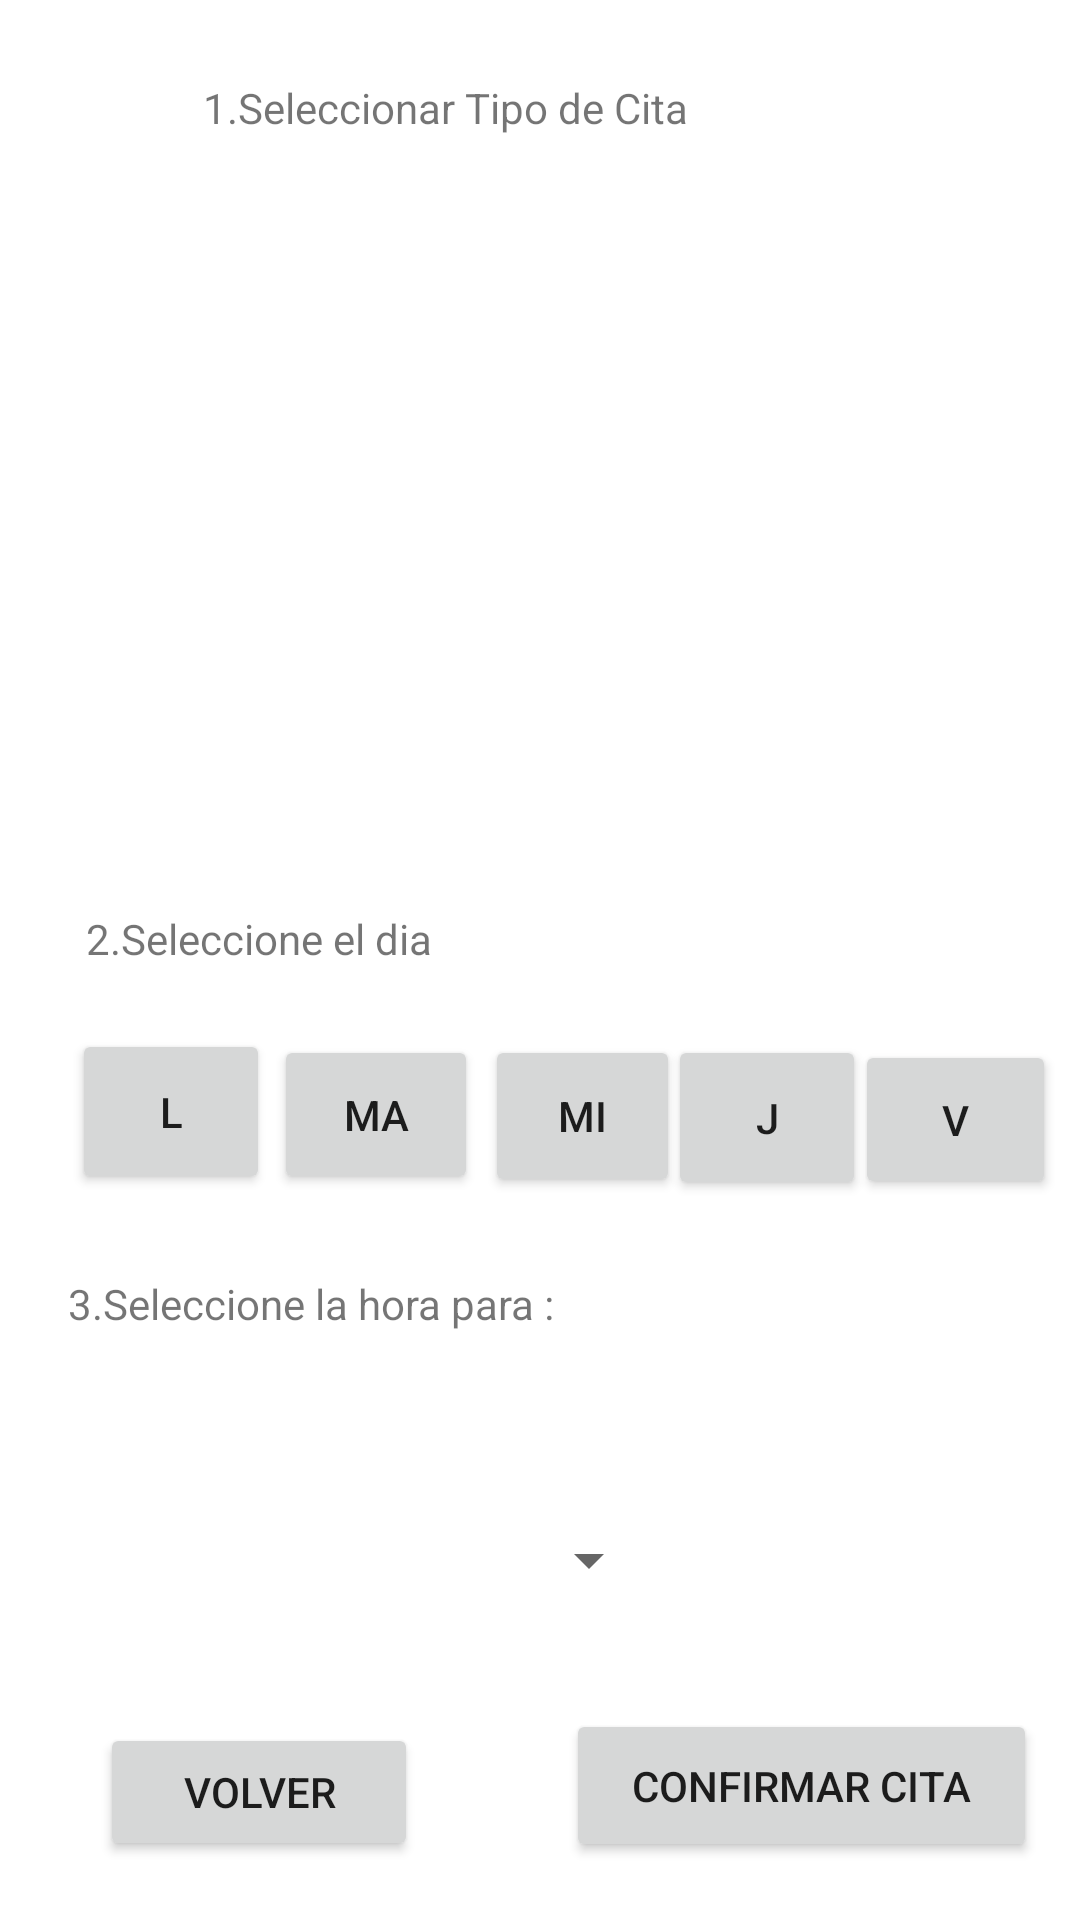

Produce the Android XML layout that renders to this screen, including the resource entries it uses.
<!-- AndroidManifest.xml: application theme Theme.Consulta_Medica -->
<!-- res/layout/activity_sacar_cita.xml -->
<?xml version="1.0" encoding="utf-8"?>
<androidx.constraintlayout.widget.ConstraintLayout xmlns:android="http://schemas.android.com/apk/res/android"
    xmlns:app="http://schemas.android.com/apk/res-auto"
    xmlns:tools="http://schemas.android.com/tools"
    android:layout_width="match_parent"
    android:layout_height="match_parent"
    tools:context=".SacarCita">

    <Button
        android:id="@+id/botonViernes2"
        android:layout_width="67dp"
        android:layout_height="53dp"
        android:layout_marginStart="8dp"
        android:layout_marginLeft="8dp"
        android:layout_marginTop="8dp"
        android:layout_marginEnd="8dp"
        android:layout_marginRight="8dp"
        android:layout_marginBottom="8dp"
        android:text="V"
        app:layout_constraintBottom_toBottomOf="parent"
        app:layout_constraintEnd_toEndOf="parent"
        app:layout_constraintHorizontal_bias="1.0"
        app:layout_constraintStart_toStartOf="parent"
        app:layout_constraintTop_toTopOf="parent"
        app:layout_constraintVertical_bias="0.593" />

    <Button
        android:id="@+id/botonJueves2"
        android:layout_width="66dp"
        android:layout_height="55dp"
        android:layout_marginStart="8dp"
        android:layout_marginLeft="8dp"
        android:layout_marginTop="8dp"
        android:layout_marginEnd="8dp"
        android:layout_marginRight="8dp"
        android:layout_marginBottom="8dp"
        android:text="J"
        app:layout_constraintBottom_toBottomOf="parent"
        app:layout_constraintEnd_toEndOf="parent"
        app:layout_constraintHorizontal_bias="0.772"
        app:layout_constraintStart_toStartOf="parent"
        app:layout_constraintTop_toTopOf="parent"
        app:layout_constraintVertical_bias="0.592" />

    <Button
        android:id="@+id/botonMiercoles2"
        android:layout_width="65dp"
        android:layout_height="54dp"
        android:layout_marginStart="8dp"
        android:layout_marginLeft="8dp"
        android:layout_marginTop="8dp"
        android:layout_marginEnd="8dp"
        android:layout_marginRight="8dp"
        android:layout_marginBottom="8dp"
        android:text="MI"
        app:layout_constraintBottom_toBottomOf="parent"
        app:layout_constraintEnd_toEndOf="parent"
        app:layout_constraintHorizontal_bias="0.551"
        app:layout_constraintStart_toStartOf="parent"
        app:layout_constraintTop_toTopOf="parent"
        app:layout_constraintVertical_bias="0.591" />

    <Button
        android:id="@+id/botonMartes2"
        android:layout_width="68dp"
        android:layout_height="53dp"
        android:layout_marginStart="8dp"
        android:layout_marginLeft="8dp"
        android:layout_marginTop="8dp"
        android:layout_marginEnd="8dp"
        android:layout_marginRight="8dp"
        android:layout_marginBottom="8dp"
        android:text="MA"
        app:layout_constraintBottom_toBottomOf="parent"
        app:layout_constraintEnd_toEndOf="parent"
        app:layout_constraintHorizontal_bias="0.302"
        app:layout_constraintStart_toStartOf="parent"
        app:layout_constraintTop_toTopOf="parent"
        app:layout_constraintVertical_bias="0.59" />

    <Button
        android:id="@+id/botonLunes2"
        android:layout_width="66dp"
        android:layout_height="55dp"
        android:layout_marginStart="8dp"
        android:layout_marginLeft="8dp"
        android:layout_marginTop="8dp"
        android:layout_marginEnd="8dp"
        android:layout_marginRight="8dp"
        android:layout_marginBottom="8dp"
        android:text="L"
        app:layout_constraintBottom_toBottomOf="parent"
        app:layout_constraintEnd_toEndOf="parent"
        app:layout_constraintHorizontal_bias="0.057"
        app:layout_constraintStart_toStartOf="parent"
        app:layout_constraintTop_toTopOf="parent"
        app:layout_constraintVertical_bias="0.589" />

    <TextView
        android:id="@+id/textView3"
        android:layout_width="141dp"
        android:layout_height="47dp"
        android:layout_marginStart="8dp"
        android:layout_marginLeft="8dp"
        android:layout_marginTop="8dp"
        android:layout_marginEnd="8dp"
        android:layout_marginRight="8dp"
        android:layout_marginBottom="8dp"
        android:text="2.Seleccione el dia"
        app:layout_constraintBottom_toBottomOf="parent"
        app:layout_constraintEnd_toEndOf="parent"
        app:layout_constraintHorizontal_bias="0.101"
        app:layout_constraintStart_toStartOf="parent"
        app:layout_constraintTop_toTopOf="parent"
        app:layout_constraintVertical_bias="0.512" />

    <TextView
        android:id="@+id/textView"
        android:layout_width="224dp"
        android:layout_height="48dp"
        android:layout_marginStart="8dp"
        android:layout_marginLeft="8dp"
        android:layout_marginTop="8dp"
        android:layout_marginEnd="8dp"
        android:layout_marginRight="8dp"
        android:layout_marginBottom="8dp"
        android:text="1.Seleccionar Tipo de Cita"
        app:layout_constraintBottom_toBottomOf="parent"
        app:layout_constraintEnd_toEndOf="parent"
        app:layout_constraintHorizontal_bias="0.497"
        app:layout_constraintStart_toStartOf="parent"
        app:layout_constraintTop_toTopOf="parent"
        app:layout_constraintVertical_bias="0.032" />

    <ListView
        android:id="@+id/listView"
        android:layout_width="332dp"
        android:layout_height="202dp"
        android:layout_marginStart="8dp"
        android:layout_marginLeft="8dp"
        android:layout_marginTop="8dp"
        android:layout_marginEnd="8dp"
        android:layout_marginRight="8dp"
        android:layout_marginBottom="8dp"
        app:layout_constraintBottom_toBottomOf="parent"
        app:layout_constraintEnd_toEndOf="parent"
        app:layout_constraintHorizontal_bias="0.492"
        app:layout_constraintStart_toStartOf="parent"
        app:layout_constraintTop_toTopOf="parent"
        app:layout_constraintVertical_bias="0.228" />

    <Button
        android:id="@+id/botonConfirmarCita"
        android:layout_width="157dp"
        android:layout_height="51dp"
        android:layout_marginStart="8dp"
        android:layout_marginLeft="8dp"
        android:layout_marginTop="8dp"
        android:layout_marginEnd="8dp"
        android:layout_marginRight="8dp"
        android:layout_marginBottom="8dp"
        android:text="CONFIRMAR CITA"
        app:layout_constraintBottom_toBottomOf="parent"
        app:layout_constraintEnd_toEndOf="parent"
        app:layout_constraintHorizontal_bias="0.966"
        app:layout_constraintStart_toStartOf="parent"
        app:layout_constraintTop_toTopOf="parent"
        app:layout_constraintVertical_bias="0.98" />

    <Spinner
        android:id="@+id/spinner2"
        android:layout_width="82dp"
        android:layout_height="32dp"
        android:layout_marginStart="8dp"
        android:layout_marginLeft="8dp"
        android:layout_marginTop="8dp"
        android:layout_marginEnd="8dp"
        android:layout_marginRight="8dp"
        android:layout_marginBottom="8dp"
        app:layout_constraintBottom_toBottomOf="parent"
        app:layout_constraintEnd_toEndOf="parent"
        app:layout_constraintHorizontal_bias="0.498"
        app:layout_constraintStart_toStartOf="parent"
        app:layout_constraintTop_toTopOf="parent"
        app:layout_constraintVertical_bias="0.838" />

    <TextView
        android:id="@+id/cajaMostrarCitaSeleccionada"
        android:layout_width="170dp"
        android:layout_height="41dp"
        android:layout_marginStart="8dp"
        android:layout_marginLeft="8dp"
        android:layout_marginTop="8dp"
        android:layout_marginEnd="8dp"
        android:layout_marginRight="8dp"
        android:layout_marginBottom="8dp"
        android:text="3.Seleccione la hora para : "
        app:layout_constraintBottom_toBottomOf="parent"
        app:layout_constraintEnd_toEndOf="parent"
        app:layout_constraintHorizontal_bias="0.084"
        app:layout_constraintStart_toStartOf="parent"
        app:layout_constraintTop_toTopOf="parent"
        app:layout_constraintVertical_bias="0.715" />

    <Button
        android:id="@+id/botonVolver"
        android:layout_width="106dp"
        android:layout_height="46dp"
        android:layout_marginStart="8dp"
        android:layout_marginLeft="8dp"
        android:layout_marginTop="8dp"
        android:layout_marginEnd="8dp"
        android:layout_marginRight="8dp"
        android:layout_marginBottom="8dp"
        android:text="Volver"
        app:layout_constraintBottom_toBottomOf="parent"
        app:layout_constraintEnd_toEndOf="parent"
        app:layout_constraintHorizontal_bias="0.107"
        app:layout_constraintStart_toStartOf="parent"
        app:layout_constraintTop_toTopOf="parent"
        app:layout_constraintVertical_bias="0.98" />


</androidx.constraintlayout.widget.ConstraintLayout>
<!-- resources referenced by this layout -->
<resources>
  <style name="Theme.Consulta_Medica" parent="Theme.MaterialComponents.DayNight.DarkActionBar">
          
          <item name="colorPrimary">@color/purple_500</item>
          <item name="colorPrimaryVariant">@color/purple_700</item>
          <item name="colorOnPrimary">@color/white</item>
          
          <item name="colorSecondary">@color/teal_200</item>
          <item name="colorSecondaryVariant">@color/teal_700</item>
          <item name="colorOnSecondary">@color/black</item>
          
          <item name="android:statusBarColor" tools:targetApi="l">?attr/colorPrimaryVariant</item>
          
  
  
          <style name="AppTheme.AppBarOverlay" parent="ThemeOverlay.AppCompat.Dark.ActionBar" />
  
          <style name="AppTheme.PopupOverlay" parent="ThemeOverlay.AppCompat.Light" />
  
      </style>
  <!-- not gathered from this repository: default colours our renderer supplied (Android Studio template values) -->
  <color name="purple_500">#FF6200EE</color>
  <color name="purple_700">#FF3700B3</color>
  <color name="teal_200">#FF03DAC5</color>
  <color name="teal_700">#FF018786</color>
  <color name="black">#FF000000</color>
  <color name="white">#FFFFFFFF</color>
</resources>
